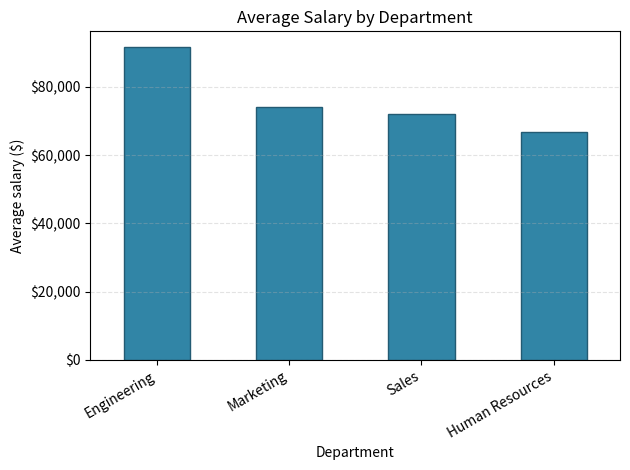

Source code (Python):
import pandas as pd
import matplotlib.pyplot as plt


employees = pd.DataFrame(
	{
		"name": [
			"Ava Patel",
			"Liam Chen",
			"Mia Johnson",
			"Noah Williams",
			"Sophia Garcia",
			"Ethan Brown",
			"Isabella Davis",
			"Lucas Wilson",
			"Amelia Martinez",
			"James Anderson",
			"Charlotte Taylor",
			"Benjamin Thomas",
		],
		"department": [
			"Engineering",
			"Engineering",
			"Engineering",
			"Sales",
			"Sales",
			"Sales",
			"Marketing",
			"Marketing",
			"Marketing",
			"Human Resources",
			"Human Resources",
			"Human Resources",
		],
		"salary": [
			92000,
			85000,
			98000,
			72000,
			68000,
			76000,
			70000,
			74000,
			78000,
			64000,
			67000,
			69000,
		],
	}
)

department_averages = employees.groupby("department")["salary"].mean()
overall_average = employees["salary"].mean()
above_average_employees = employees[employees["salary"] > overall_average]

print("Employee data:")
print(employees.to_string(index=False))
print("\nAverage salary by department:")
print(department_averages.to_string())
print(f"\nOverall average salary: ${overall_average:,.2f}")
print("\nEmployees earning above the overall average:")
print(above_average_employees.to_string(index=False))

department_averages.sort_values(ascending=False).plot(
	kind="bar",
	color="#3185a6",
	edgecolor="#235b73",
)
plt.title("Average Salary by Department")
plt.xlabel("Department")
plt.ylabel("Average salary ($)")
plt.xticks(rotation=30, ha="right")
plt.grid(axis="y", linestyle="--", alpha=0.35)
plt.gca().yaxis.set_major_formatter(plt.FuncFormatter(lambda value, _: f"${value:,.0f}"))
plt.tight_layout()
plt.show()
